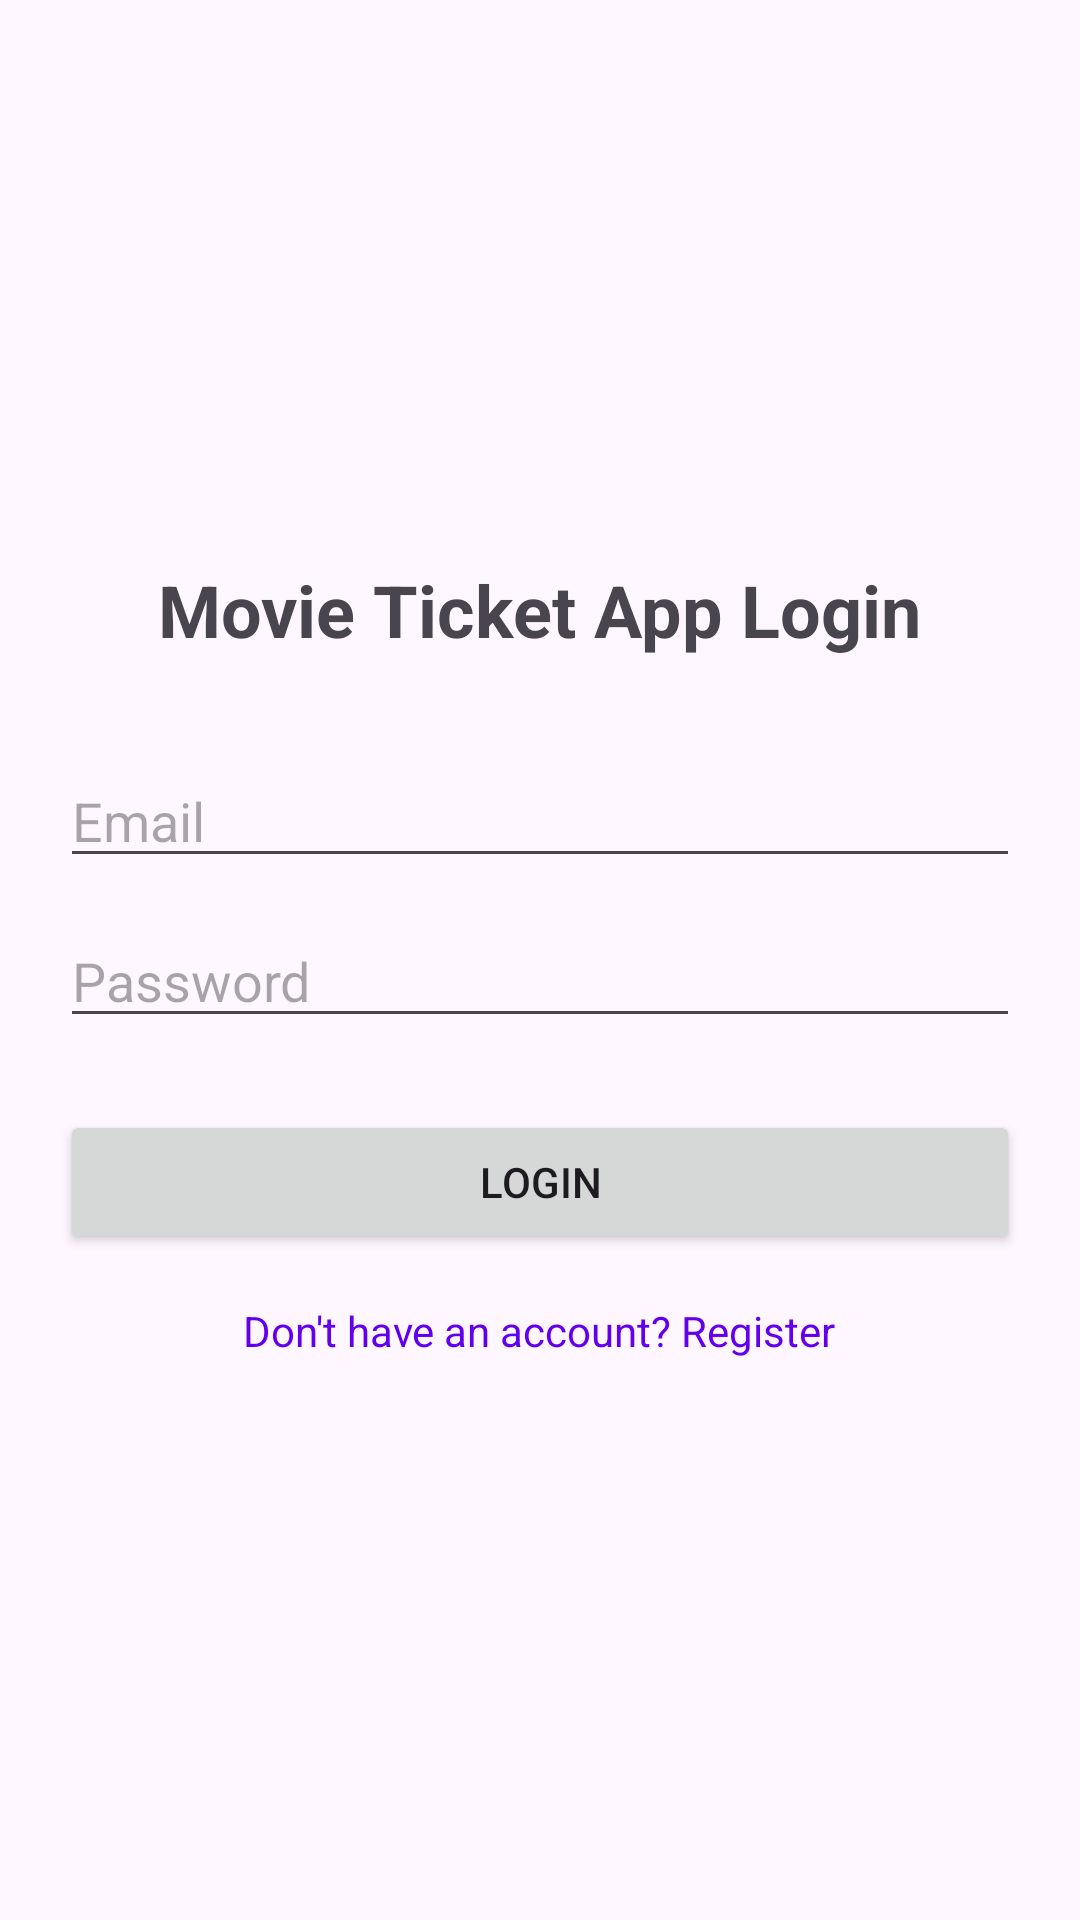

The Android layout XML behind this screen, and the referenced resources:
<!-- AndroidManifest.xml: application theme Theme.MovieTicket84 -->
<!-- res/layout/activity_login.xml -->
<?xml version="1.0" encoding="utf-8"?>
<LinearLayout xmlns:android="http://schemas.android.com/apk/res/android"
    android:layout_width="match_parent"
    android:layout_height="match_parent"
    android:orientation="vertical"
    android:padding="20dp"
    android:gravity="center">

    <TextView
        android:layout_width="wrap_content"
        android:layout_height="wrap_content"
        android:text="Movie Ticket App Login"
        android:textSize="24sp"
        android:textStyle="bold"
        android:layout_marginBottom="32dp"/>

    <EditText
        android:id="@+id/etEmail"
        android:layout_width="match_parent"
        android:layout_height="wrap_content"
        android:hint="Email"
        android:inputType="textEmailAddress"
        android:layout_marginBottom="12dp"/>

    <EditText
        android:id="@+id/etPassword"
        android:layout_width="match_parent"
        android:layout_height="wrap_content"
        android:hint="Password"
        android:inputType="textPassword"
        android:layout_marginBottom="24dp"/>

    <Button
        android:id="@+id/btnLogin"
        android:layout_width="match_parent"
        android:layout_height="wrap_content"
        android:text="Login"/>

    <TextView
        android:id="@+id/tvRegister"
        android:layout_width="wrap_content"
        android:layout_height="wrap_content"
        android:text="Don't have an account? Register"
        android:layout_marginTop="16dp"
        android:textColor="@color/design_default_color_primary"/>

</LinearLayout>
<!-- resources referenced by this layout -->
<resources>
  <style name="Theme.MovieTicket84" parent="Base.Theme.MovieTicket84" />
  <style name="Base.Theme.MovieTicket84" parent="Theme.Material3.DayNight.NoActionBar">
          
          
      </style>
</resources>
